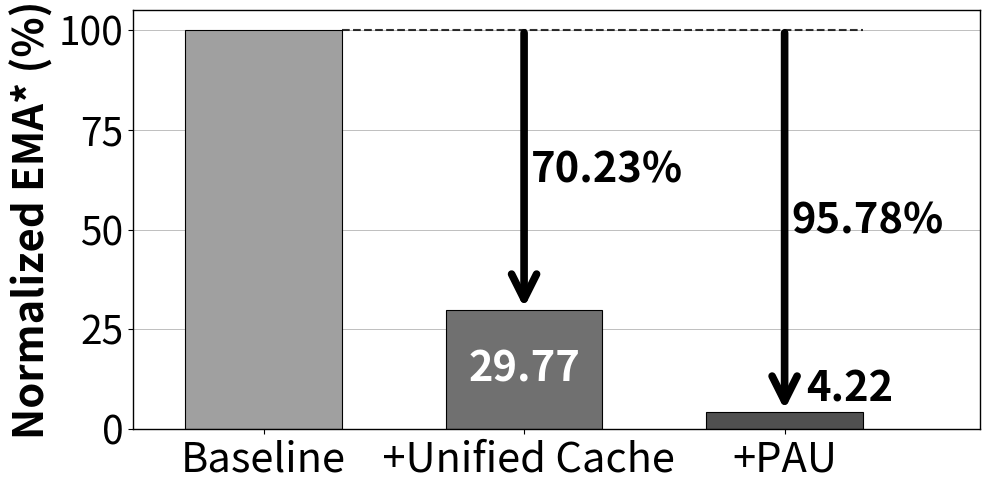

Python code for this plot: (Note: this script raises an exception after producing the figure.)
import matplotlib.pyplot as plt
import numpy as np

def create_d2d_transfer_chart():
    """
    创建D2D传输总量对比图表
    """
    # 数据
    # categories = ['Baseline', '+Unified\nCache', '+PAU']
    categories = ['Baseline', ' +Unified Cache', '+PAU']
    # 计算总和值
    # a, b, c = 14057+9556, 1248+1147, 200+376
    # a, b, c = 14057+9556, 3990+3039, 200+376
    a, b, c = 14057+9556, 3990+3039, 453+544
    a, b, c = a/a, b/a, c/a
    values = [a*100, b*100, c*100]
    # values = [16.47, 8.01, 2.52]  # 四舍五入后的值
    colors = ['#A0A0A0', '#707070', '#505050']  # 渐变灰色
    base = 30
    # 创建图表
    fig, ax = plt.subplots(figsize=(10, 5))
    
    # 创建柱状图
    bars = ax.bar(categories, values, color=colors, edgecolor='black', linewidth=0.8, width=0.6)
    
    # 设置坐标轴范围
    # ax.set_ylim(0, 20)
    ax.set_xlim(-0.5, len(categories) - 0.25)  # 适当的右边空间
    # ax.set_yticks([0, 5, 10, 15, 20])
    
    # 在柱子内部添加数值标签
    
    # 在柱子内部添加数值标签
    for i, (bar, value) in enumerate(zip(bars, values)):
        if i > 0:
            height = bar.get_height()
            # 在柱子中间位置添加文字
            if height > 8:  # 只有足够高的柱子才在内部显示文字
                ax.text(bar.get_x() + bar.get_width()/2., height/2,
                        f'{value:.2f}', ha='center', va='center', 
                        fontsize=base, fontweight='bold', color='white')
            else:  # 太矮的柱子在顶部显示文字
                ax.text(bar.get_x() + bar.get_width()/2. + 0.25, height + 0.5,
                        f'{value:.2f}', ha='center', va='bottom', 
                        fontsize=base, fontweight='bold', color='black')
    
    # 添加横向网格线
    ax.grid(True, axis='y', alpha=0.7, linestyle='-', linewidth=0.5, color='gray')
    ax.set_axisbelow(True)
    
    # 添加减少百分比的箭头和标注
    baseline_bar = bars[0]  # Mode 0 Only作为baseline
    baseline_value = values[0]
    dual_model_bar = bars[2]  # Dual-Model柱子
    
    # 计算虚线的位置和终点
    baseline_right_x = baseline_bar.get_x() + baseline_bar.get_width()
    line_end_x = dual_model_bar.get_x() + dual_model_bar.get_width()
    line_y = baseline_value - 0.025  # 虚线的高度
    
    # 绘制一根水平虚线 - 从baseline右边延展到Dual-Model柱子最右端
    ax.plot([baseline_right_x, line_end_x], [line_y, line_y], 
            linestyle='--', color='black', linewidth=1.5, alpha=0.8)
    
    # 为Mode 1 Only和Dual-Model添加箭头和百分比
    for i in range(1, len(values)):
        proposed_bar = bars[i]
        reduction_percentage = ((baseline_value - values[i]) / baseline_value) * 100
        # reduction_percentage = baseline_value / values[i]
        
        # 计算箭头位置
        proposed_center_x = proposed_bar.get_x() + proposed_bar.get_width()/2
        
        # 绘制垂直箭头从虚线到proposed柱子顶端
        ax.annotate('', xy=(proposed_center_x, values[i]), xytext=(proposed_center_x, line_y),
                    arrowprops=dict(arrowstyle='->', color='black', lw=5.5, mutation_scale=45))
        
        # 添加百分比文字 - 放在每个箭头旁边
        text_x = proposed_center_x + 0.025
        text_y = (line_y + values[i]) / 2  # 箭头中间位置
        ax.text(text_x, text_y, f'{reduction_percentage:.2f}%', 
                ha='left', va='center', fontsize=base, fontweight='bold', color='black')
    
    # 设置坐标轴样式 - 保留所有边框
    for spine in ax.spines.values():
        spine.set_visible(True)
        spine.set_linewidth(1)
    
    # 设置刻度样式
    ax.tick_params(axis='y', which='major', labelsize=base-2)
    ax.tick_params(axis='x', which='major', labelsize=base, labelcolor='black')
    
    # 添加Y轴标签
    ax.set_ylabel('Normalized EMA* (%)', fontsize=base, fontweight='bold')
    
    # 添加标题
    # ax.set_title('EMA Comparison', fontsize=base, fontweight='bold', pad=20)
    
    # 调整布局
    plt.tight_layout()
    
    # 保存图片
    output_path = '/home/<user>/access/IBRNet/memory/statistic_plots/ema_comparison.png'
    plt.savefig(output_path, dpi=400, bbox_inches='tight', facecolor='white')
    print(f"D2D传输量对比图表已保存到: {output_path}")
    
    # 不显示图表，直接关闭
    plt.close()

if __name__ == "__main__":
    # 创建D2D传输量对比图表
    create_d2d_transfer_chart()
    print("D2D传输量对比图表创建完成！")
